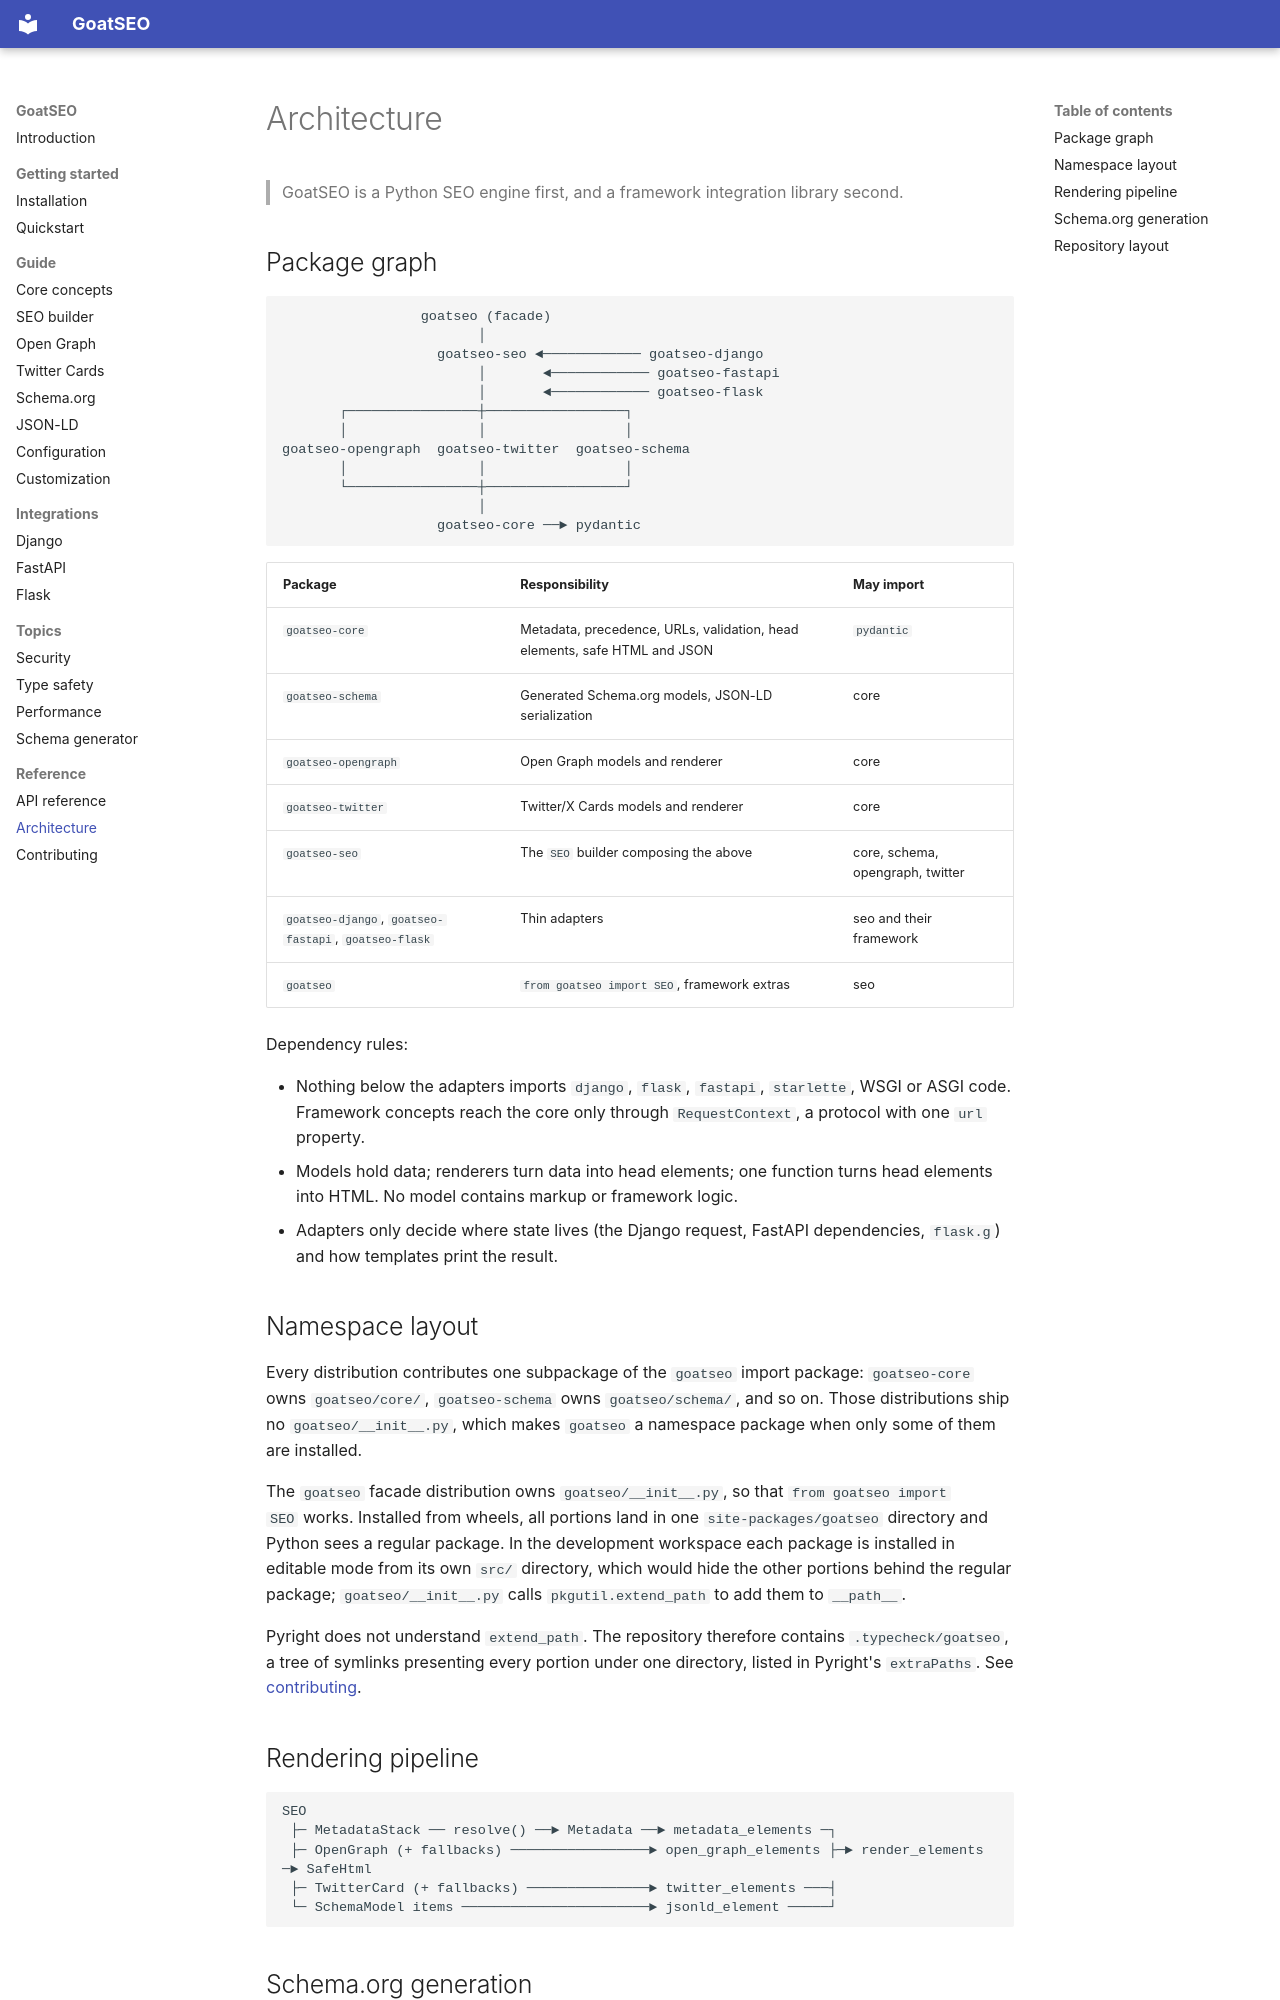

repository: goatlabshq/goatseo · page: reference/architecture/index.html · generator: mkdocs

# Architecture

> GoatSEO is a Python SEO engine first, and a framework integration library second.

## Package graph

```text
                 goatseo (facade)
                        │
                   goatseo-seo ◄──────────── goatseo-django
                        │       ◄──────────── goatseo-fastapi
                        │       ◄──────────── goatseo-flask
       ┌────────────────┼─────────────────┐
       │                │                 │
goatseo-opengraph  goatseo-twitter  goatseo-schema
       │                │                 │
       └────────────────┼─────────────────┘
                        │
                   goatseo-core ──► pydantic
```

| Package | Responsibility | May import |
| --- | --- | --- |
| `goatseo-core` | Metadata, precedence, URLs, validation, head elements, safe HTML and JSON | `pydantic` |
| `goatseo-schema` | Generated Schema.org models, JSON-LD serialization | core |
| `goatseo-opengraph` | Open Graph models and renderer | core |
| `goatseo-twitter` | Twitter/X Cards models and renderer | core |
| `goatseo-seo` | The `SEO` builder composing the above | core, schema, opengraph, twitter |
| `goatseo-django`, `goatseo-fastapi`, `goatseo-flask` | Thin adapters | seo and their framework |
| `goatseo` | `from goatseo import SEO`, framework extras | seo |

Dependency rules:

- Nothing below the adapters imports `django`, `flask`, `fastapi`, `starlette`, WSGI or ASGI
  code. Framework concepts reach the core only through `RequestContext`, a protocol with one
  `url` property.
- Models hold data; renderers turn data into head elements; one function turns head elements
  into HTML. No model contains markup or framework logic.
- Adapters only decide where state lives (the Django request, FastAPI dependencies,
  `flask.g`) and how templates print the result.

## Namespace layout

Every distribution contributes one subpackage of the `goatseo` import package:
`goatseo-core` owns `goatseo/core/`, `goatseo-schema` owns `goatseo/schema/`, and so on. Those
distributions ship no `goatseo/__init__.py`, which makes `goatseo` a namespace package when
only some of them are installed.

The `goatseo` facade distribution owns `goatseo/__init__.py`, so that `from goatseo import
SEO` works. Installed from wheels, all portions land in one `site-packages/goatseo`
directory and Python sees a regular package. In the development workspace each package is
installed in editable mode from its own `src/` directory, which would hide the other portions
behind the regular package; `goatseo/__init__.py` calls `pkgutil.extend_path` to add them to
`__path__`.

Pyright does not understand `extend_path`. The repository therefore contains
`.typecheck/goatseo`, a tree of symlinks presenting every portion under one directory, listed
in Pyright's `extraPaths`. See [contributing](contributing.md#type-checking).
